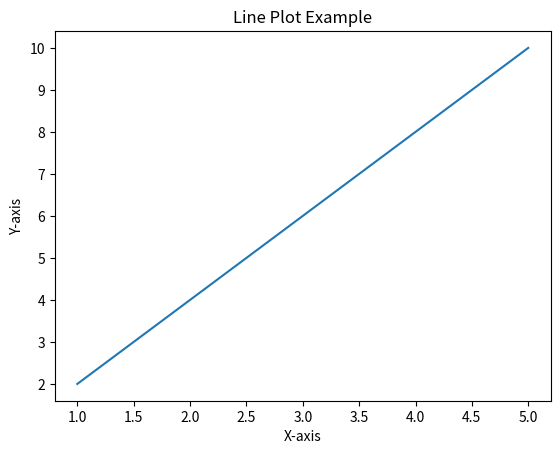

This chart was generated by the following Python code:
# This script explores three different methods of the matplotlib package 

import matplotlib.pyplot as plt

def create_line_plot(x, y):
    """This function creates a line plot using matplotlib."""
    plt.plot(x, y)  # Method 1: plt.plot()
    plt.title("Line Plot Example")
    plt.xlabel("X-axis")
    plt.ylabel("Y-axis")
    plt.show()

# Data structure: List
x = [1, 2, 3, 4, 5]  # X-axis values
y = [2, 4, 6, 8, 10]  # Y-axis values
create_line_plot(x, y)  # Call the user-defined function